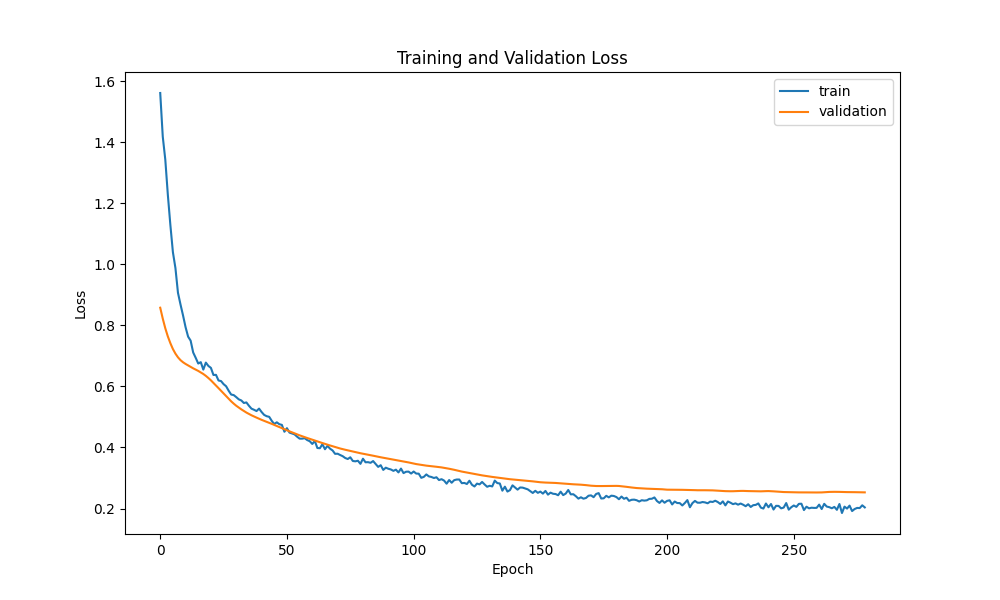

Values plotted in this chart, from the file beside it:
epoch, loss, mean_squared_error, val_loss, val_mean_squared_error
0, 1.561, 1.561, 0.8578, 0.8578
1, 1.418, 1.418, 0.8221, 0.8221
2, 1.343, 1.343, 0.7904, 0.7904
3, 1.228, 1.228, 0.7638, 0.7638
4, 1.129, 1.129, 0.7416, 0.7416
5, 1.04, 1.04, 0.7225, 0.7225
6, 0.9878, 0.9878, 0.7074, 0.7074
7, 0.9067, 0.9067, 0.6953, 0.6953
8, 0.8684, 0.8684, 0.6861, 0.6861
9, 0.8325, 0.8325, 0.6792, 0.6792
10, 0.794, 0.794, 0.6737, 0.6737
11, 0.7631, 0.7631, 0.6688, 0.6688
12, 0.7499, 0.7499, 0.664, 0.664
13, 0.7113, 0.7113, 0.6593, 0.6593
14, 0.6936, 0.6936, 0.6551, 0.6551
15, 0.675, 0.675, 0.6508, 0.6508
16, 0.6795, 0.6795, 0.6459, 0.6459
17, 0.6551, 0.6551, 0.6407, 0.6407
18, 0.678, 0.678, 0.6346, 0.6346
19, 0.6671, 0.6671, 0.6276, 0.6276
20, 0.6608, 0.6608, 0.6199, 0.6199
21, 0.6375, 0.6375, 0.6116, 0.6116
22, 0.6379, 0.6379, 0.603, 0.603
23, 0.6194, 0.6194, 0.5944, 0.5944
24, 0.6175, 0.6175, 0.5857, 0.5857
25, 0.6075, 0.6075, 0.5769, 0.5769
26, 0.6005, 0.6005, 0.5681, 0.5681
27, 0.5859, 0.5859, 0.5593, 0.5593
28, 0.5734, 0.5734, 0.5511, 0.5511
29, 0.5716, 0.5716, 0.5436, 0.5436
30, 0.5649, 0.5649, 0.5367, 0.5367
31, 0.5577, 0.5577, 0.5306, 0.5306
32, 0.554, 0.554, 0.5248, 0.5248
33, 0.5458, 0.5458, 0.5194, 0.5194
34, 0.5476, 0.5476, 0.5144, 0.5144
35, 0.5367, 0.5367, 0.5098, 0.5098
36, 0.5272, 0.5272, 0.5055, 0.5055
37, 0.5236, 0.5236, 0.5016, 0.5016
38, 0.5193, 0.5193, 0.4978, 0.4978
39, 0.5274, 0.5274, 0.4941, 0.4941
40, 0.5162, 0.5162, 0.4905, 0.4905
41, 0.5068, 0.5068, 0.4872, 0.4872
42, 0.5024, 0.5024, 0.4838, 0.4838
43, 0.5004, 0.5004, 0.4807, 0.4807
44, 0.4873, 0.4873, 0.4775, 0.4775
45, 0.4768, 0.4768, 0.4738, 0.4738
46, 0.4825, 0.4825, 0.4704, 0.4704
47, 0.4762, 0.4762, 0.467, 0.467
48, 0.474, 0.474, 0.4635, 0.4635
49, 0.4516, 0.4516, 0.4599, 0.4599
50, 0.4632, 0.4632, 0.4563, 0.4563
51, 0.4488, 0.4488, 0.4529, 0.4529
52, 0.446, 0.446, 0.4496, 0.4496
53, 0.443, 0.443, 0.4463, 0.4463
54, 0.4354, 0.4354, 0.443, 0.443
55, 0.429, 0.429, 0.4398, 0.4398
56, 0.4289, 0.4289, 0.4368, 0.4368
57, 0.4305, 0.4305, 0.4339, 0.4339
58, 0.4243, 0.4243, 0.431, 0.431
59, 0.4205, 0.4205, 0.4283, 0.4283
... 219 more rows
